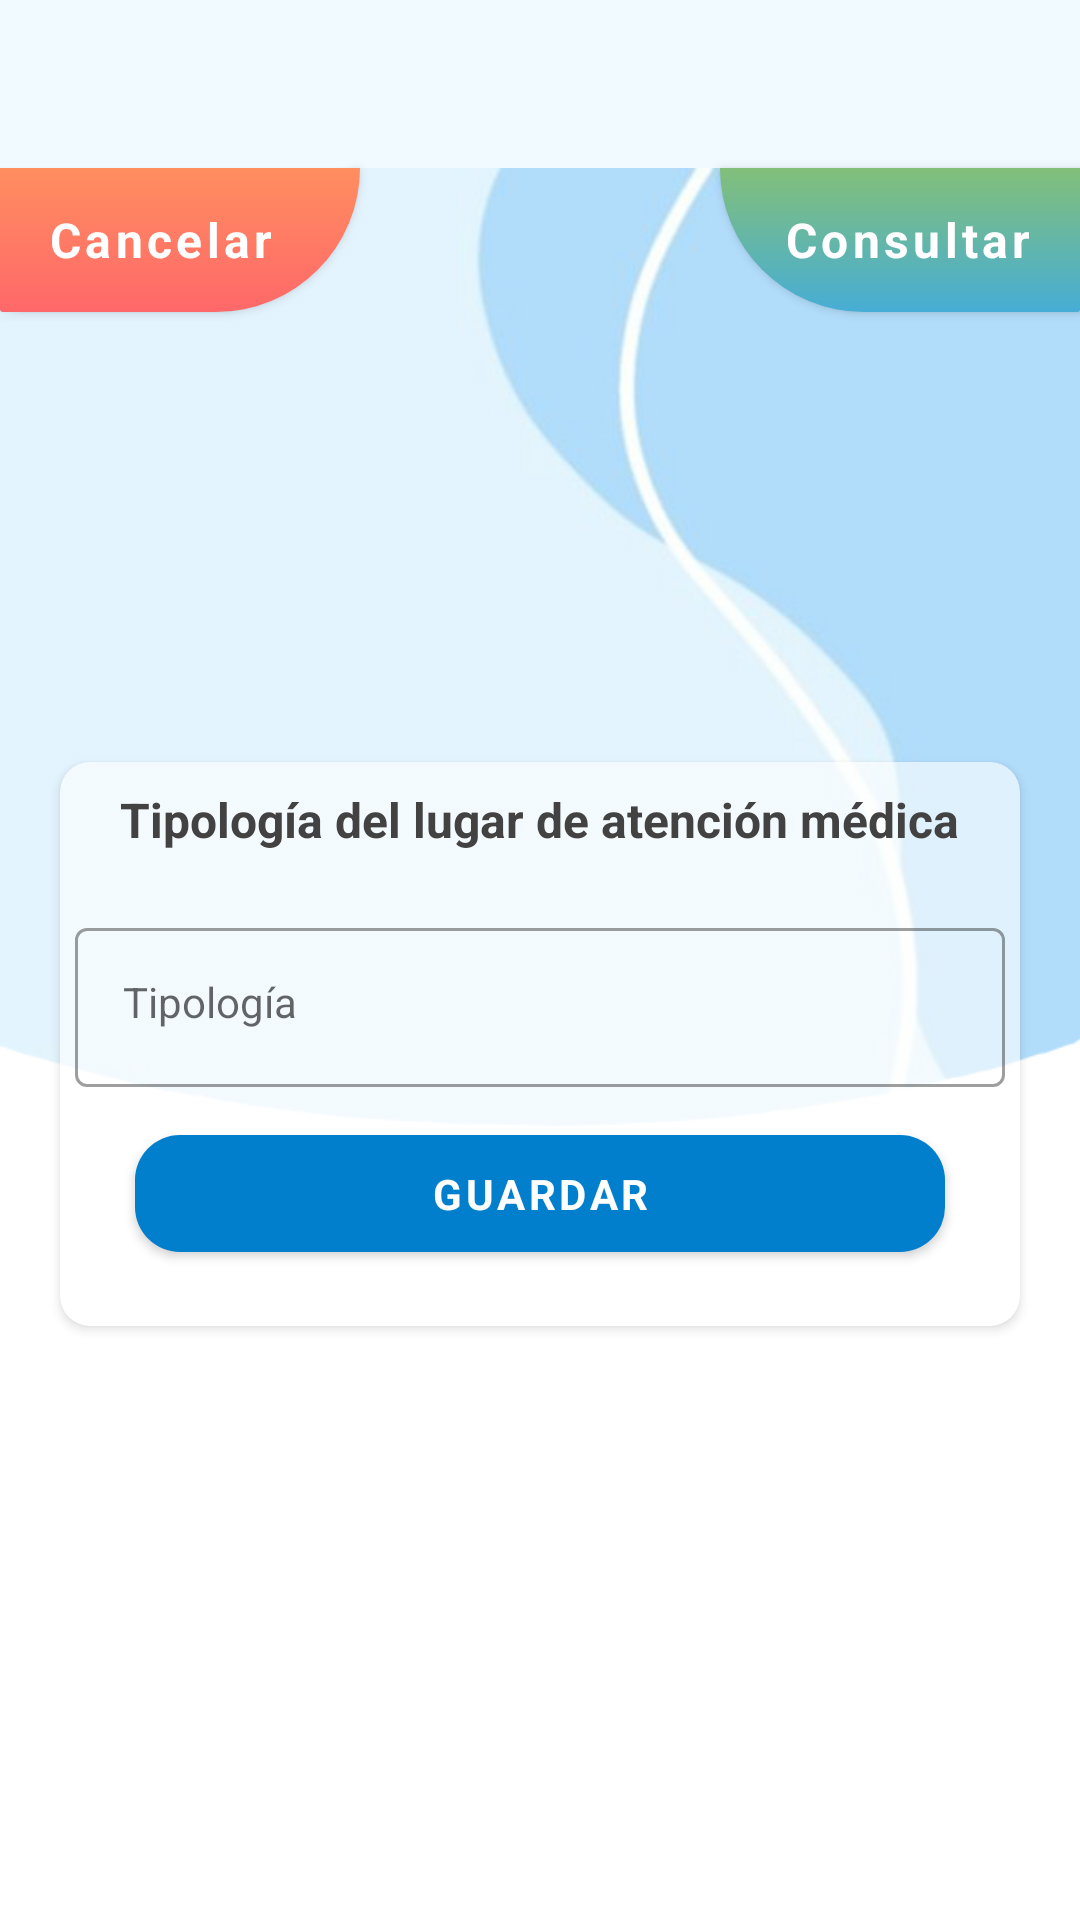

Reconstruct the res/layout file that produces this screen, plus the resources it refers to.
<!-- AndroidManifest.xml: application theme Theme.Geolam -->
<!-- res/layout/activity_ingreso_tipologia.xml -->
<?xml version="1.0" encoding="utf-8"?>
<RelativeLayout xmlns:android="http://schemas.android.com/apk/res/android"
    xmlns:app="http://schemas.android.com/apk/res-auto"
    xmlns:tools="http://schemas.android.com/tools"
    android:layout_width="match_parent"
    android:layout_height="match_parent"
    android:orientation="vertical"
    android:layout_gravity="center_horizontal"
    tools:context=".IngresoTipologia">

    <include layout="@layout/activity_menu_toolbar" />

    <com.google.android.material.button.MaterialButton
        android:id="@+id/btnTipologiaAgregada"
        android:layout_width="wrap_content"
        android:layout_height="wrap_content"
        android:layout_below="@+id/iMenuSupe"
        android:layout_alignParentEnd="true"
        android:background="@drawable/circular"
        app:backgroundTint="@null"
        android:clickable="true"
        android:focusable="true"
        android:textAlignment="viewEnd"
        android:text= "@string/consultar"
        android:textAllCaps="false"
        android:textColor="@color/white"
        android:textSize="16sp"
        android:textStyle="bold" />

    <com.google.android.material.button.MaterialButton
        android:id="@+id/btnCancelarTipo"
        android:layout_width="wrap_content"
        android:layout_height="wrap_content"
        android:layout_below="@+id/iMenuSupe"
        android:layout_alignParentStart="true"
        android:background="@drawable/circular4"
        android:clickable="true"
        android:focusable="true"
        android:text="@string/cancelar"
        android:textAlignment="textStart"
        android:textAllCaps="false"
        android:textSize="16sp"
        android:textStyle="bold"
        app:backgroundTint="@null" />

    <RelativeLayout
        android:layout_width="match_parent"
        android:layout_height="match_parent"
        android:layout_below="@+id/iMenuSupe"
        android:background="@drawable/imagen_gestion"
        >

        <RelativeLayout
            android:layout_width="match_parent"
            android:layout_height="wrap_content"
            android:layout_centerVertical="true"
            android:alpha="0.6"
            android:background="@color/transparent"
            android:backgroundTint="@null"
            android:gravity="center_vertical">

            <androidx.cardview.widget.CardView
                android:layout_width="match_parent"
                android:layout_height="200dp"
                android:layout_marginStart="15dp"
                android:layout_marginEnd="15dp"
                app:cardCornerRadius="10dp"
                app:cardUseCompatPadding="true">

            </androidx.cardview.widget.CardView>
        </RelativeLayout>
        <LinearLayout
            android:layout_width="match_parent"
            android:layout_height="wrap_content"
            android:background="@color/transparent"
            android:layout_centerVertical="true"
            android:layout_margin="15dp"
            android:backgroundTint="@null"
            android:orientation="vertical">

            <ScrollView
                android:layout_width="match_parent"
                android:layout_height="wrap_content">
                <LinearLayout
                    android:layout_width="match_parent"
                    android:layout_height="wrap_content"
                    android:orientation="vertical">
                    <RelativeLayout
                        android:layout_width="match_parent"
                        android:layout_height="wrap_content">

                        <TextView
                            android:id="@+id/txTipologia"
                            android:layout_width="wrap_content"
                            android:layout_height="wrap_content"
                            android:layout_centerHorizontal="true"
                            android:layout_marginStart="2dp"
                            android:layout_marginEnd="2dp"
                            android:layout_marginTop="25dp"
                            android:text="@string/titulo_tipologia"
                            android:textColor="@color/cardview_dark_background"
                            android:textSize="16sp"
                            android:textStyle="bold" />
                    </RelativeLayout>


                    <com.google.android.material.textfield.TextInputLayout

                        android:id="@+id/txTipo"
                        style="@style/Widget.MaterialComponents.TextInputLayout.OutlinedBox"
                        android:layout_width="match_parent"
                        android:layout_height="match_parent"
                        android:layout_marginLeft="10dp"
                        android:layout_marginTop="20dp"
                        android:layout_marginRight="10dp"

                        >

                        <com.google.android.material.textfield.TextInputEditText
                            android:id="@+id/etTipologia"
                            style="@style/Widget.MaterialComponents.TextInputLayout.OutlinedBox"
                            android:layout_width="match_parent"
                            android:layout_height="wrap_content"
                            android:layout_marginTop="15dp"
                            android:digits="áéíóúÁÉÍÓÚabcdefghijklmnñopqrstuvwxyz ABCDEFGHIJKLMNÑOPQRSTUVWXYZ123456789"
                            android:gravity="left"
                            android:hint="@string/ingreso_tipologia"
                            android:inputType="textCapCharacters"
                            android:maxLength="80"
                            tools:ignore="TextContrastCheck,TextContrastCheck" />
                    </com.google.android.material.textfield.TextInputLayout>

                    <RelativeLayout
                        android:layout_width="wrap_content"
                        android:layout_height="wrap_content"
                        android:layout_marginBottom="25dp"
                        android:layout_gravity="center">

                        <com.google.android.material.button.MaterialButton
                            android:id="@+id/btnAgregarTipologia"
                            android:layout_width="match_parent"
                            android:layout_height="wrap_content"
                            android:layout_gravity="center"
                            android:layout_marginStart="30dp"
                            android:layout_marginTop="10dp"
                            android:layout_marginEnd="30dp"
                            android:layout_marginBottom="10dp"
                            android:text="@string/rec_guardar_informacion"
                            android:textStyle="bold"
                            app:cornerRadius="15dp"
                            android:padding="10dp"
                            android:textSize="14sp" />
                    </RelativeLayout>
                </LinearLayout>
            </ScrollView>
        </LinearLayout>
    </RelativeLayout>
</RelativeLayout>
<!-- res/layout/activity_menu_toolbar.xml (included above) -->
<?xml version="1.0" encoding="utf-8"?>
<com.google.android.material.appbar.AppBarLayout
    xmlns:android="http://schemas.android.com/apk/res/android"
    xmlns:app="http://schemas.android.com/apk/res-auto"
    android:layout_width="match_parent"
    android:layout_height="wrap_content"
    android:id="@+id/iMenuSupe"
    android:orientation="vertical">
  <androidx.appcompat.widget.Toolbar
      android:id="@+id/toolbar"
      android:layout_width="match_parent"
      android:layout_height="wrap_content"
      android:theme="@style/ToolbarTheme"
      android:background="@color/celestec"
      android:backgroundTint="@null"
      app:titleTextColor="@color/base">

  </androidx.appcompat.widget.Toolbar>
</com.google.android.material.appbar.AppBarLayout>
<!-- resources referenced by this layout -->
<resources>
  <color name="base">#FF027FCC</color>
  <color name="celestec">#fff1fbff</color>
  <color name="transparent">#0000ffff</color>
  <color name="white">#FFFFFFFF</color>
  <!-- drawable circular (drawable) -->
  <?xml version="1.0" encoding="utf-8"?>
  <shape xmlns:android="http://schemas.android.com/apk/res/android"
      android:shape="rectangle">
      <solid
      android:color="@color/base" />
      <gradient
          android:startColor="#82BF79"
          android:endColor="#46ADD5"
          android:angle="100" />
  
      <size
          android:width="120dp"
          android:height="40dp"/>
  
      <corners
          android:bottomLeftRadius="50dp"
          android:bottomRightRadius="1dp"/>
  
  
  
  
  </shape>
  <!-- drawable circular4 (drawable) -->
  <?xml version="1.0" encoding="utf-8"?>
  <shape xmlns:android="http://schemas.android.com/apk/res/android"
  android:shape="rectangle">
  <solid
      android:color="@color/base" />
  <gradient
      android:startColor="@color/naranja"
      android:endColor="@color/naranja_fuerte"
      android:angle="100" />
  
  <size
      android:width="120dp"
      android:height="40dp"/>
  
  <corners
      android:bottomLeftRadius="1dp"
      android:bottomRightRadius="50dp"/>
  
  
  
  
  </shape>
  <!-- drawable imagen_gestion (drawable) -->
  <?xml version="1.0" encoding="utf-8"?>
  <bitmap xmlns:android="http://schemas.android.com/apk/res/android"
      android:layout_width="match_parent"
      android:layout_height="match_parent"
      android:src="@drawable/fondo5_"
  
      android:alpha="0.6"/>
  <string name="cancelar">Cancelar</string>
  <string name="consultar">Consultar</string>
  <string name="ingreso_tipologia">Tipología</string>
  <string name="rec_guardar_informacion">Guardar</string>
  <string name="titulo_tipologia">Tipología del lugar de atención médica</string>
  <style name="ToolbarTheme" parent="ThemeOverlay.AppCompat.ActionBar">
          <item name="colorControlNormal">@color/base</item>
          <item name="colorControlHighlight">@color/celesteb</item>
          <item name="android:shadowRadius">5</item>
  
          <item name="android:angle">45</item>
          <item name="actionBarPopupTheme">@id/tvTituRefe</item>
          <item name="actionButtonStyle">@drawable/circular</item>
          <item name="android:radius">120dp</item>
          <item name="titleTextColor">@color/base</item>
          <item name="android:windowTitleBackgroundStyle">@color/naranja_fuerte</item>
          <item name="android:background">@color/transparent</item>
         <item name="android:backgroundTint">@null</item>
      </style>
  <style name="Theme.Geolam" parent="Theme.MaterialComponents.DayNight.NoActionBar">
          
          <item name="colorPrimary">@color/base</item>
          <item name="colorPrimaryVariant">#43FA4B</item>
          <item name="colorOnPrimary">@color/white</item>
          <item name="fontFamily">@color/black</item>
          
          <item name="colorSecondary">@color/teal_200</item>
          <item name="colorSecondaryVariant">@color/base</item>
          <item name="colorOnSecondary">@color/black</item>
          
          <item name="android:statusBarColor">@color/base</item>
          
      </style>
  <color name="naranja">#FF8E60</color>
  <color name="naranja_fuerte">#FF6869</color>
  <!-- drawable fondo5_: png bitmap (drawable, 40324 bytes) -->
  <color name="celesteb">#ffd7e7f4</color>
  <color name="black">#FF000000</color>
  <color name="teal_200">#FF03DAC5</color>
</resources>
